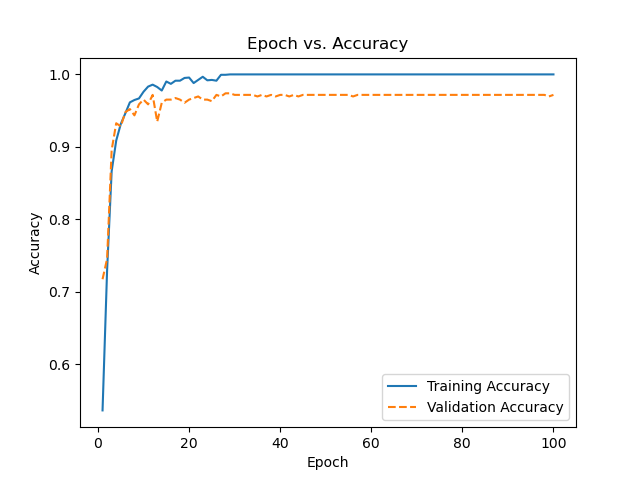

Values plotted in this chart, from the file beside it:
, 0, 1
0, 0.5364, 0.7174
1, 0.7299, 0.7457
2, 0.8663, 0.8957
3, 0.9087, 0.9326
4, 0.9315, 0.9283
5, 0.9462, 0.9478
6, 0.9614, 0.9522
7, 0.9647, 0.9435
8, 0.9668, 0.9587
9, 0.9761, 0.9652
10, 0.9832, 0.9587
11, 0.9859, 0.9717
12, 0.9826, 0.9348
13, 0.9777, 0.9609
14, 0.9902, 0.9652
15, 0.987, 0.9652
16, 0.9913, 0.9674
17, 0.9913, 0.9652
18, 0.9951, 0.9609
19, 0.9957, 0.9652
20, 0.988, 0.9674
21, 0.9924, 0.9696
22, 0.9967, 0.9652
23, 0.9918, 0.9652
24, 0.9924, 0.963
25, 0.9913, 0.9717
26, 0.9995, 0.9696
27, 0.9995, 0.9739
28, 1.0, 0.9739
29, 1.0, 0.9717
30, 1.0, 0.9717
31, 1.0, 0.9717
32, 1.0, 0.9717
33, 1.0, 0.9717
34, 1.0, 0.9696
35, 1.0, 0.9717
36, 1.0, 0.9696
37, 1.0, 0.9717
38, 1.0, 0.9696
39, 1.0, 0.9717
40, 1.0, 0.9717
41, 1.0, 0.9696
42, 1.0, 0.9717
43, 1.0, 0.9696
44, 1.0, 0.9717
45, 1.0, 0.9717
46, 1.0, 0.9717
47, 1.0, 0.9717
48, 1.0, 0.9717
49, 1.0, 0.9717
50, 1.0, 0.9717
51, 1.0, 0.9717
52, 1.0, 0.9717
53, 1.0, 0.9717
54, 1.0, 0.9717
55, 1.0, 0.9696
56, 1.0, 0.9717
57, 1.0, 0.9717
58, 1.0, 0.9717
59, 1.0, 0.9717
... 40 more rows
